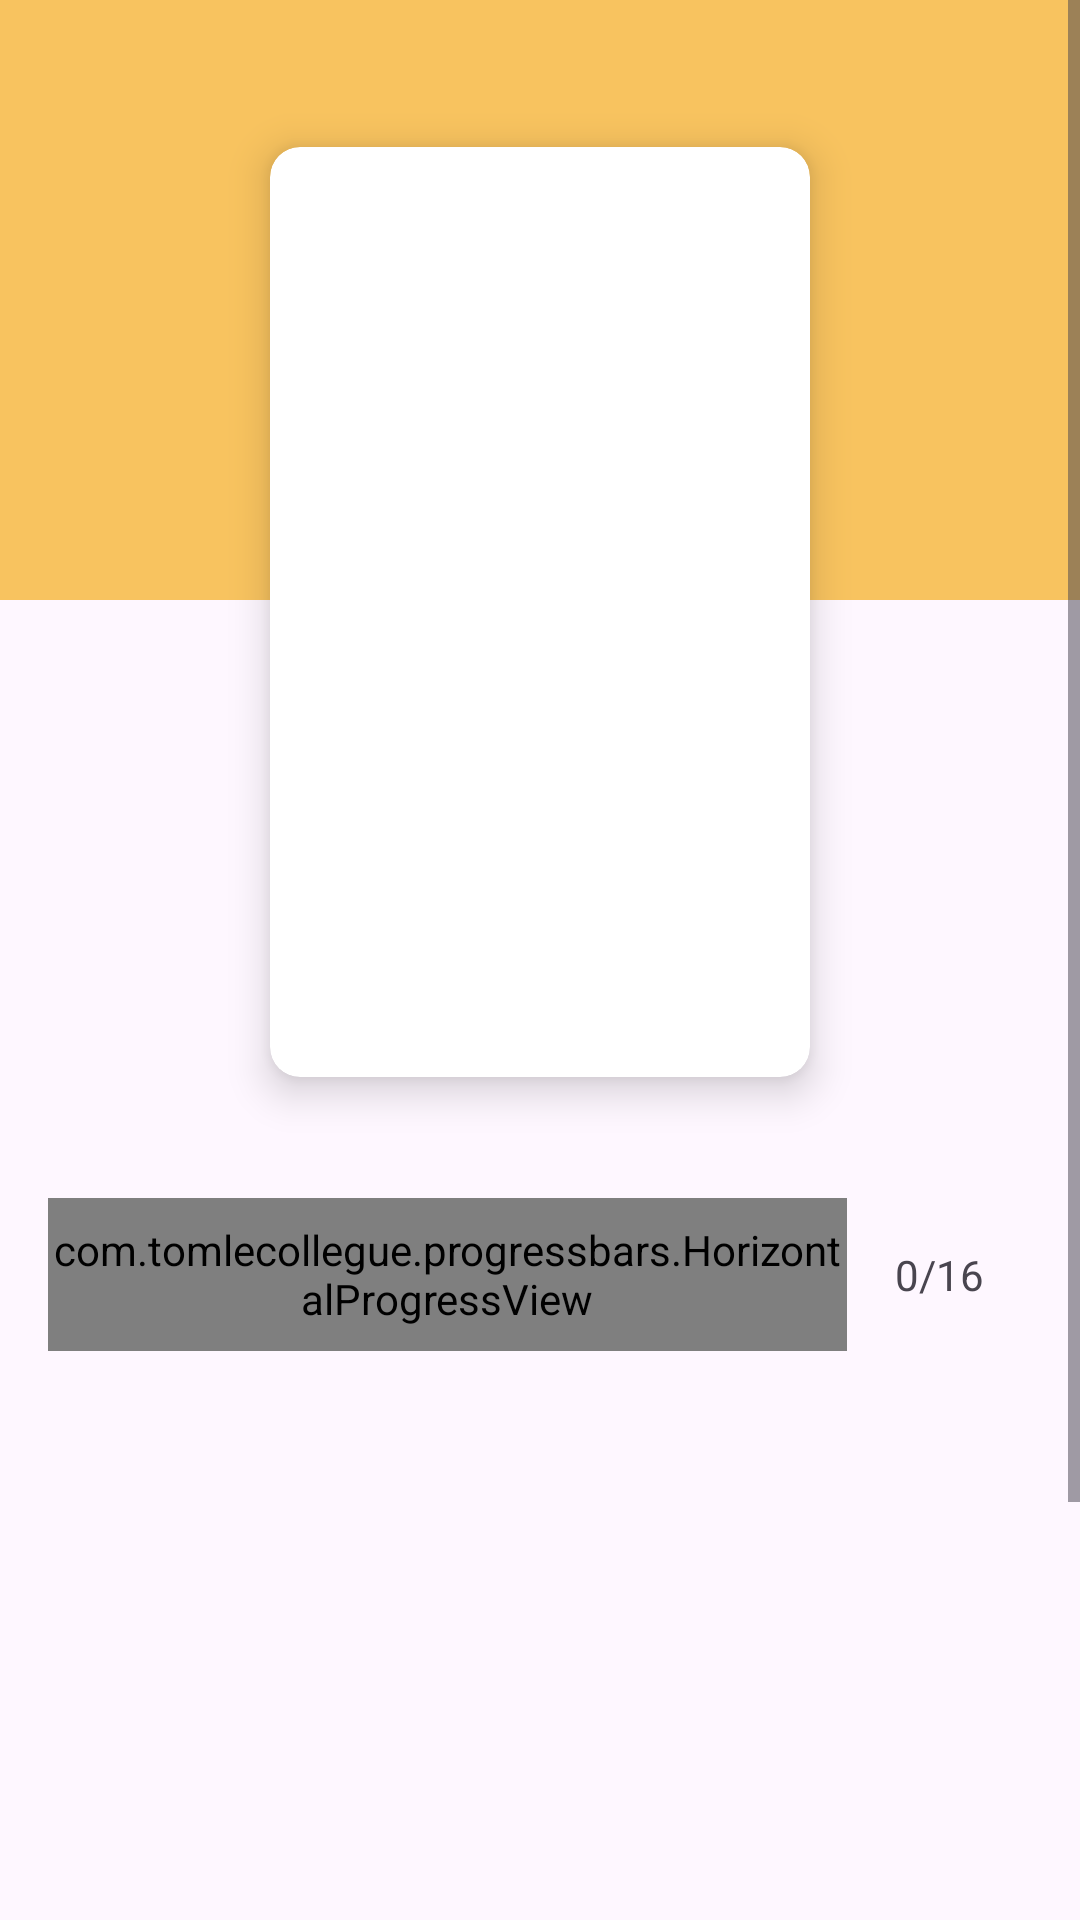

Android layout source for this screen:
<!-- AndroidManifest.xml: application theme Theme.STRAP -->
<!-- res/layout/activity_quiz.xml -->
<?xml version="1.0" encoding="utf-8"?>
<ScrollView xmlns:android="http://schemas.android.com/apk/res/android"
    xmlns:app="http://schemas.android.com/apk/res-auto"
    xmlns:tools="http://schemas.android.com/tools"
    android:layout_width="match_parent"
    android:layout_height="match_parent"
    android:fillViewport="true"
    tools:context=".view.quiz.QuizActivity">

    <androidx.constraintlayout.widget.ConstraintLayout
        android:layout_width="match_parent"
        android:layout_height="wrap_content">

        <com.google.android.material.appbar.AppBarLayout
            android:id="@+id/appbar"
            android:layout_width="match_parent"
            android:layout_height="200dp"
            android:backgroundTint="@color/secondary_80"
            app:layout_constraintEnd_toEndOf="parent"
            app:layout_constraintHorizontal_bias="0.5"
            app:layout_constraintStart_toStartOf="parent"
            app:layout_constraintTop_toTopOf="parent" />


        <androidx.cardview.widget.CardView
            android:id="@+id/cardView"
            android:layout_width="180dp"
            android:layout_height="310dp"
            app:cardCornerRadius="10dp"
            app:cardElevation="8dp"
            app:layout_constraintEnd_toEndOf="parent"
            app:layout_constraintHorizontal_bias="0.5"
            app:layout_constraintStart_toStartOf="parent"
            app:layout_constraintTop_toTopOf="@+id/guideline">

            <ImageView
                android:id="@+id/iv_question"
                android:layout_width="match_parent"
                android:layout_height="match_parent"
                android:scaleType="centerCrop"
                tools:src="@drawable/sign_a" />

        </androidx.cardview.widget.CardView>

        <androidx.constraintlayout.widget.Guideline
            android:id="@+id/guideline"
            android:layout_width="wrap_content"
            android:layout_height="wrap_content"
            android:orientation="horizontal"
            app:layout_constraintGuide_percent="0.06" />

        <TextView
            android:id="@+id/tv_question"
            android:layout_width="match_parent"
            android:layout_height="wrap_content"
            android:layout_margin="16dp"
            android:gravity="center"
            android:textSize="18sp"
            android:textStyle="bold"
            android:textColor="#363A43"
            tools:text="Guess the symbol"
            app:layout_constraintTop_toBottomOf="@id/cardView"
            />

        <com.tomlecollegue.progressbars.HorizontalProgressView
            android:id="@+id/progressBar"
            android:layout_width="0dp"
            android:layout_height="0dp"
            android:layout_marginStart="16dp"
            app:colorProgress="@color/secondary_100"
            app:layout_constraintBottom_toBottomOf="@+id/tv_progress"
            app:layout_constraintEnd_toStartOf="@id/tv_progress"
            app:layout_constraintStart_toStartOf="parent"
            app:layout_constraintTop_toTopOf="@+id/tv_progress" />

        <TextView
            android:id="@+id/tv_progress"
            android:layout_width="wrap_content"
            android:layout_height="wrap_content"
            android:gravity="center"
            android:layout_marginEnd="16dp"
            android:padding="16dp"
            android:textSize="14sp"
            android:text="0/16"
            app:layout_constraintEnd_toEndOf="parent"
            app:layout_constraintTop_toBottomOf="@id/tv_question"
            />

        <TextView
            android:id="@+id/tv_option_one"
            android:layout_width="match_parent"
            android:layout_height="wrap_content"
            android:layout_margin="16dp"
            android:background="@drawable/default_option_border_bg"
            android:gravity="center"
            android:padding="15dp"
            android:textColor="#7A8089"
            android:textSize="18sp"
            app:layout_constraintTop_toBottomOf="@+id/tv_progress"
            tools:text="Alpha" />

        <TextView
            android:id="@+id/tv_option_two"
            android:layout_width="match_parent"
            android:layout_height="wrap_content"
            android:layout_margin="16dp"
            android:background="@drawable/default_option_border_bg"
            android:gravity="center"
            android:padding="15dp"
            android:textColor="#7A8089"
            android:textSize="18sp"
            app:layout_constraintTop_toBottomOf="@+id/tv_option_one"
            tools:layout_editor_absoluteX="16dp"
            tools:text="Bravo" />

        <TextView
            android:id="@+id/tv_option_three"
            android:layout_width="match_parent"
            android:layout_height="wrap_content"
            android:layout_margin="16dp"
            android:background="@drawable/default_option_border_bg"
            android:gravity="center"
            android:padding="15dp"
            android:textColor="#7A8089"
            android:textSize="18sp"
            app:layout_constraintTop_toBottomOf="@+id/tv_option_two"
            tools:text="Charlie" />

        <TextView
            android:id="@+id/tv_option_four"
            android:layout_width="match_parent"
            android:layout_height="wrap_content"
            android:layout_margin="16dp"
            android:background="@drawable/default_option_border_bg"
            android:gravity="center"
            android:padding="15dp"
            android:textColor="#7A8089"
            android:textSize="18sp"
            app:layout_constraintTop_toBottomOf="@+id/tv_option_three"
            tools:text="Delta" />

        <com.google.android.material.button.MaterialButton
            android:id="@+id/btn_submit"
            android:layout_width="match_parent"
            android:layout_height="wrap_content"
            android:layout_marginTop="24dp"
            android:layout_marginHorizontal="16dp"
            android:layout_marginBottom="16dp"
            android:backgroundTint="@color/secondary_100"
            app:cornerRadius="5dp"
            android:padding="15dp"
            android:gravity="center"
            android:text="SUBMIT"
            android:textColor="@color/white"
            android:textSize="18sp"
            android:textStyle="bold"
            app:layout_constraintTop_toBottomOf="@+id/tv_option_four" />

    </androidx.constraintlayout.widget.ConstraintLayout>
</ScrollView>
<!-- resources referenced by this layout -->
<resources>
  <color name="secondary_100">#F7B538</color>
  <color name="secondary_80">#F8C35F</color>
  <color name="white">#FFFFFF</color>
  <style name="Theme.STRAP" parent="Base.Theme.STRAP" />
  <style name="Base.Theme.STRAP" parent="Theme.Material3.DayNight.NoActionBar">
          
          
      </style>
</resources>
